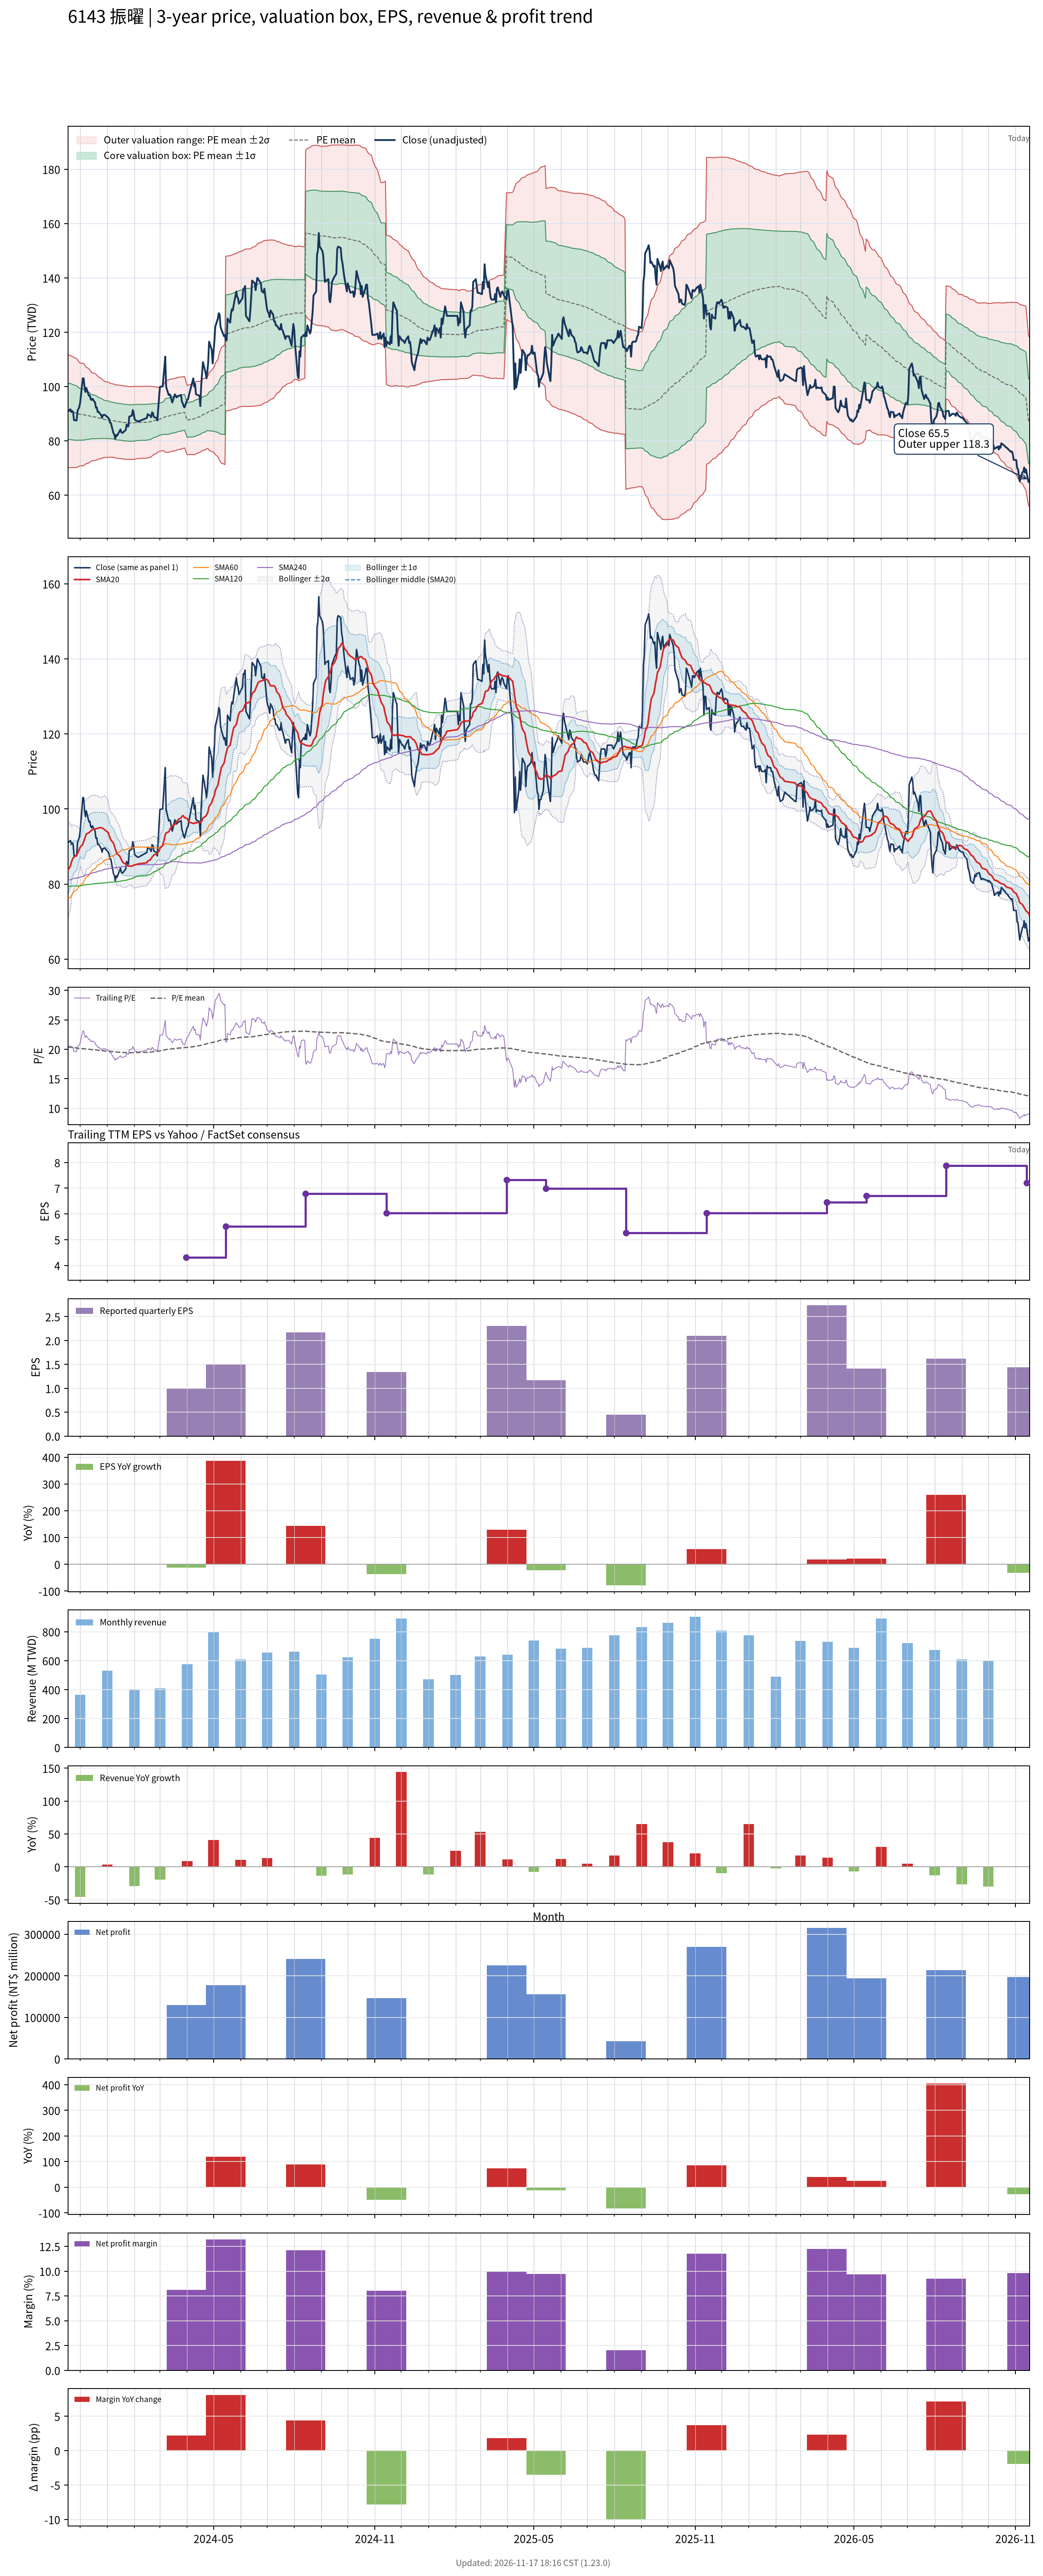

Data behind this chart, as committed beside it:
# chart-version: skill-stock-dynamic-val…
date, close, available_date, period_end, eps, ttm_eps, pe, pe_mean, pe_std, price_m2, price_m1, price_mean, price_p1, price_p2, forward_eps, forward_pe, forward_pe_mean, forward_pe_std, forward_price_m2, forward_price_m1, forward_price_mean, forward_price_p1, forward_price_p2, sma20
2023-11-17, 91, 2023-11-14, 2023-09-30, 2.1, 4.46, 20.4, 20.37, 2.325, 70.11, 80.48, 90.85, 101.2, 111.6, , , , , , , , , , 83.66
2023-11-20, 91.6, 2023-11-14, 2023-09-30, 2.1, 4.46, 20.54, 20.35, 2.316, 70.12, 80.45, 90.77, 101.1, 111.4, , , , , , , , , , 84.82
2023-11-21, 90.6, 2023-11-14, 2023-09-30, 2.1, 4.46, 20.31, 20.33, 2.304, 70.13, 80.4, 90.68, 101, 111.2, , , , , , , , , , 85.8
2023-11-22, 91, 2023-11-14, 2023-09-30, 2.1, 4.46, 20.4, 20.31, 2.294, 70.13, 80.36, 90.59, 100.8, 111.1, , , , , , , , , , 86.44
2023-11-23, 90.6, 2023-11-14, 2023-09-30, 2.1, 4.46, 20.31, 20.29, 2.284, 70.14, 80.32, 90.51, 100.7, 110.9, , , , , , , , , , 86.91
2023-11-24, 87.6, 2023-11-14, 2023-09-30, 2.1, 4.46, 19.64, 20.27, 2.272, 70.12, 80.25, 90.39, 100.5, 110.6, , , , , , , , , , 87.23
2023-11-27, 87.5, 2023-11-14, 2023-09-30, 2.1, 4.46, 19.62, 20.23, 2.251, 70.16, 80.2, 90.23, 100.3, 110.3, , , , , , , , , , 87.61
2023-11-28, 91, 2023-11-14, 2023-09-30, 2.1, 4.46, 20.4, 20.2, 2.213, 70.34, 80.21, 90.07, 99.94, 109.8, , , , , , , , , , 88.11
2023-11-29, 91.7, 2023-11-14, 2023-09-30, 2.1, 4.46, 20.56, 20.16, 2.175, 70.52, 80.22, 89.92, 99.63, 109.3, , , , , , , , , , 88.69
2023-11-30, 92.4, 2023-11-14, 2023-09-30, 2.1, 4.46, 20.72, 20.13, 2.145, 70.66, 80.23, 89.8, 99.37, 108.9, , , , , , , , , , 89.23
2023-12-01, 94, 2023-11-14, 2023-09-30, 2.1, 4.46, 21.08, 20.11, 2.124, 70.76, 80.23, 89.71, 99.18, 108.7, , , , , , , , , , 89.81
2023-12-04, 103, 2023-11-14, 2023-09-30, 2.1, 4.46, 23.09, 20.11, 2.115, 70.81, 80.25, 89.68, 99.12, 108.5, , , , , , , , , , 90.56
2023-12-05, 103, 2023-11-14, 2023-09-30, 2.1, 4.46, 23.09, 20.1, 2.104, 70.88, 80.27, 89.65, 99.03, 108.4, , , , , , , , , , 91.33
2023-12-06, 99.8, 2023-11-14, 2023-09-30, 2.1, 4.46, 22.38, 20.08, 2.071, 71.09, 80.32, 89.56, 98.8, 108, , , , , , , , , , 91.97
2023-12-07, 98, 2023-11-14, 2023-09-30, 2.1, 4.46, 21.97, 20.05, 2.024, 71.39, 80.41, 89.44, 98.47, 107.5, , , , , , , , , , 92.59
2023-12-08, 99.5, 2023-11-14, 2023-09-30, 2.1, 4.46, 22.31, 20.03, 1.984, 71.64, 80.49, 89.34, 98.19, 107, , , , , , , , , , 93.34
2023-12-11, 96.6, 2023-11-14, 2023-09-30, 2.1, 4.46, 21.66, 20.01, 1.946, 71.88, 80.56, 89.24, 97.91, 106.6, , , , , , , , , , 93.66
2023-12-12, 96.7, 2023-11-14, 2023-09-30, 2.1, 4.46, 21.68, 19.98, 1.901, 72.16, 80.64, 89.12, 97.59, 106.1, , , , , , , , , , 93.88
2023-12-13, 95.4, 2023-11-14, 2023-09-30, 2.1, 4.46, 21.39, 19.96, 1.864, 72.38, 80.7, 89.01, 97.33, 105.6, , , , , , , , , , 94.09
2023-12-14, 95, 2023-11-14, 2023-09-30, 2.1, 4.46, 21.3, 19.93, 1.829, 72.59, 80.75, 88.91, 97.06, 105.2, , , , , , , , , , 94.3
2023-12-15, 95.5, 2023-11-14, 2023-09-30, 2.1, 4.46, 21.41, 19.92, 1.812, 72.68, 80.77, 88.85, 96.93, 105, , , , , , , , , , 94.53
2023-12-18, 94.1, 2023-11-14, 2023-09-30, 2.1, 4.46, 21.1, 19.91, 1.795, 72.77, 80.78, 88.78, 96.79, 104.8, , , , , , , , , , 94.65
2023-12-19, 92.2, 2023-11-14, 2023-09-30, 2.1, 4.46, 20.67, 19.89, 1.773, 72.88, 80.79, 88.69, 96.6, 104.5, , , , , , , , , , 94.73
2023-12-20, 92.3, 2023-11-14, 2023-09-30, 2.1, 4.46, 20.7, 19.87, 1.751, 72.99, 80.8, 88.61, 96.42, 104.2, , , , , , , , , , 94.8
2023-12-21, 90.6, 2023-11-14, 2023-09-30, 2.1, 4.46, 20.31, 19.84, 1.722, 73.14, 80.82, 88.49, 96.17, 103.9, , , , , , , , , , 94.8
2023-12-22, 90.7, 2023-11-14, 2023-09-30, 2.1, 4.46, 20.34, 19.82, 1.691, 73.3, 80.84, 88.38, 95.92, 103.5, , , , , , , , , , 94.95
2023-12-25, 89.4, 2023-11-14, 2023-09-30, 2.1, 4.46, 20.04, 19.79, 1.66, 73.45, 80.85, 88.26, 95.66, 103.1, , , , , , , , , , 95.05
2023-12-26, 88.5, 2023-11-14, 2023-09-30, 2.1, 4.46, 19.84, 19.76, 1.63, 73.6, 80.86, 88.13, 95.4, 102.7, , , , , , , , , , 94.92
2023-12-27, 89.5, 2023-11-14, 2023-09-30, 2.1, 4.46, 20.07, 19.74, 1.604, 73.72, 80.87, 88.03, 95.18, 102.3, , , , , , , , , , 94.81
2023-12-28, 89.5, 2023-11-14, 2023-09-30, 2.1, 4.46, 20.07, 19.72, 1.585, 73.8, 80.87, 87.94, 95.01, 102.1, , , , , , , , , , 94.67
2023-12-29, 89.6, 2023-11-14, 2023-09-30, 2.1, 4.46, 20.09, 19.7, 1.569, 73.86, 80.86, 87.86, 94.86, 101.9, , , , , , , , , , 94.44
2024-01-02, 88.5, 2023-11-14, 2023-09-30, 2.1, 4.46, 19.84, 19.68, 1.553, 73.93, 80.85, 87.77, 94.7, 101.6, , , , , , , , , , 93.72
2024-01-03, 88, 2023-11-14, 2023-09-30, 2.1, 4.46, 19.73, 19.66, 1.541, 73.96, 80.83, 87.7, 94.57, 101.4, , , , , , , , , , 92.97
2024-01-04, 86.7, 2023-11-14, 2023-09-30, 2.1, 4.46, 19.44, 19.65, 1.531, 73.96, 80.79, 87.62, 94.45, 101.3, , , , , , , , , , 92.31
2024-01-05, 86.6, 2023-11-14, 2023-09-30, 2.1, 4.46, 19.42, 19.63, 1.521, 73.98, 80.76, 87.54, 94.32, 101.1, , , , , , , , , , 91.75
2024-01-08, 82.8, 2023-11-14, 2023-09-30, 2.1, 4.46, 18.57, 19.6, 1.512, 73.94, 80.68, 87.42, 94.17, 100.9, , , , , , , , , , 90.91
2024-01-09, 82.2, 2023-11-14, 2023-09-30, 2.1, 4.46, 18.43, 19.58, 1.511, 73.86, 80.59, 87.33, 94.07, 100.8, , , , , , , , , , 90.19
2024-01-10, 80.8, 2023-11-14, 2023-09-30, 2.1, 4.46, 18.12, 19.56, 1.512, 73.74, 80.49, 87.23, 93.98, 100.7, , , , , , , , , , 89.39
2024-01-11, 82.2, 2023-11-14, 2023-09-30, 2.1, 4.46, 18.43, 19.54, 1.511, 73.66, 80.4, 87.14, 93.88, 100.6, , , , , , , , , , 88.73
2024-01-12, 81.8, 2023-11-14, 2023-09-30, 2.1, 4.46, 18.34, 19.52, 1.513, 73.57, 80.32, 87.06, 93.81, 100.6, , , , , , , , , , 88.08
2024-01-15, 83.6, 2023-11-14, 2023-09-30, 2.1, 4.46, 18.74, 19.51, 1.513, 73.51, 80.26, 87.01, 93.76, 100.5, , , , , , , , , , 87.48
2024-01-16, 84.2, 2023-11-14, 2023-09-30, 2.1, 4.46, 18.88, 19.5, 1.512, 73.47, 80.21, 86.96, 93.7, 100.4, , , , , , , , , , 86.98
2024-01-17, 83.1, 2023-11-14, 2023-09-30, 2.1, 4.46, 18.63, 19.49, 1.514, 73.4, 80.16, 86.91, 93.66, 100.4, , , , , , , , , , 86.53
2024-01-18, 82.9, 2023-11-14, 2023-09-30, 2.1, 4.46, 18.59, 19.47, 1.513, 73.34, 80.09, 86.84, 93.58, 100.3, , , , , , , , , , 86.06
2024-01-19, 83.1, 2023-11-14, 2023-09-30, 2.1, 4.46, 18.63, 19.45, 1.512, 73.28, 80.02, 86.77, 93.51, 100.2, , , , , , , , , , 85.69
2024-01-22, 84, 2023-11-14, 2023-09-30, 2.1, 4.46, 18.83, 19.44, 1.511, 73.24, 79.98, 86.72, 93.46, 100.2, , , , , , , , , , 85.35
2024-01-23, 86, 2023-11-14, 2023-09-30, 2.1, 4.46, 19.28, 19.44, 1.51, 73.22, 79.95, 86.68, 93.42, 100.2, , , , , , , , , , 85.18
2024-01-24, 85.4, 2023-11-14, 2023-09-30, 2.1, 4.46, 19.15, 19.43, 1.508, 73.19, 79.91, 86.64, 93.36, 100.1, , , , , , , , , , 85.03
2024-01-25, 85.3, 2023-11-14, 2023-09-30, 2.1, 4.46, 19.13, 19.41, 1.505, 73.17, 79.88, 86.59, 93.3, 100, , , , , , , , , , 84.81
2024-01-26, 88.9, 2023-11-14, 2023-09-30, 2.1, 4.46, 19.93, 19.41, 1.502, 73.17, 79.87, 86.57, 93.27, 99.97, , , , , , , , , , 84.78
2024-01-29, 89.3, 2023-11-14, 2023-09-30, 2.1, 4.46, 20.02, 19.41, 1.502, 73.17, 79.87, 86.56, 93.26, 99.96, , , , , , , , , , 84.77
2024-01-30, 91.3, 2023-11-14, 2023-09-30, 2.1, 4.46, 20.47, 19.41, 1.504, 73.16, 79.87, 86.58, 93.29, 99.99, , , , , , , , , , 84.91
2024-01-31, 90.2, 2023-11-14, 2023-09-30, 2.1, 4.46, 20.22, 19.42, 1.505, 73.2, 79.91, 86.62, 93.34, 100, , , , , , , , , , 85.02
2024-02-01, 88.1, 2023-11-14, 2023-09-30, 2.1, 4.46, 19.75, 19.42, 1.505, 73.2, 79.91, 86.62, 93.34, 100.1, , , , , , , , , , 85.09
2024-02-02, 87.6, 2023-11-14, 2023-09-30, 2.1, 4.46, 19.64, 19.44, 1.497, 73.35, 80.02, 86.7, 93.37, 100, , , , , , , , , , 85.14
2024-02-05, 87.1, 2023-11-14, 2023-09-30, 2.1, 4.46, 19.53, 19.45, 1.488, 73.5, 80.13, 86.77, 93.4, 100, , , , , , , , , , 85.36
2024-02-15, 88.4, 2023-11-14, 2023-09-30, 2.1, 4.46, 19.82, 19.47, 1.481, 73.62, 80.23, 86.84, 93.44, 100.1, , , , , , , , , , 85.67
2024-02-16, 89.8, 2023-11-14, 2023-09-30, 2.1, 4.46, 20.13, 19.49, 1.476, 73.75, 80.33, 86.92, 93.5, 100.1, , , , , , , , , , 86.11
2024-02-19, 89.2, 2023-11-14, 2023-09-30, 2.1, 4.46, 20, 19.51, 1.467, 73.92, 80.46, 87.01, 93.55, 100.1, , , , , , , , , , 86.47
... 667 more rows
